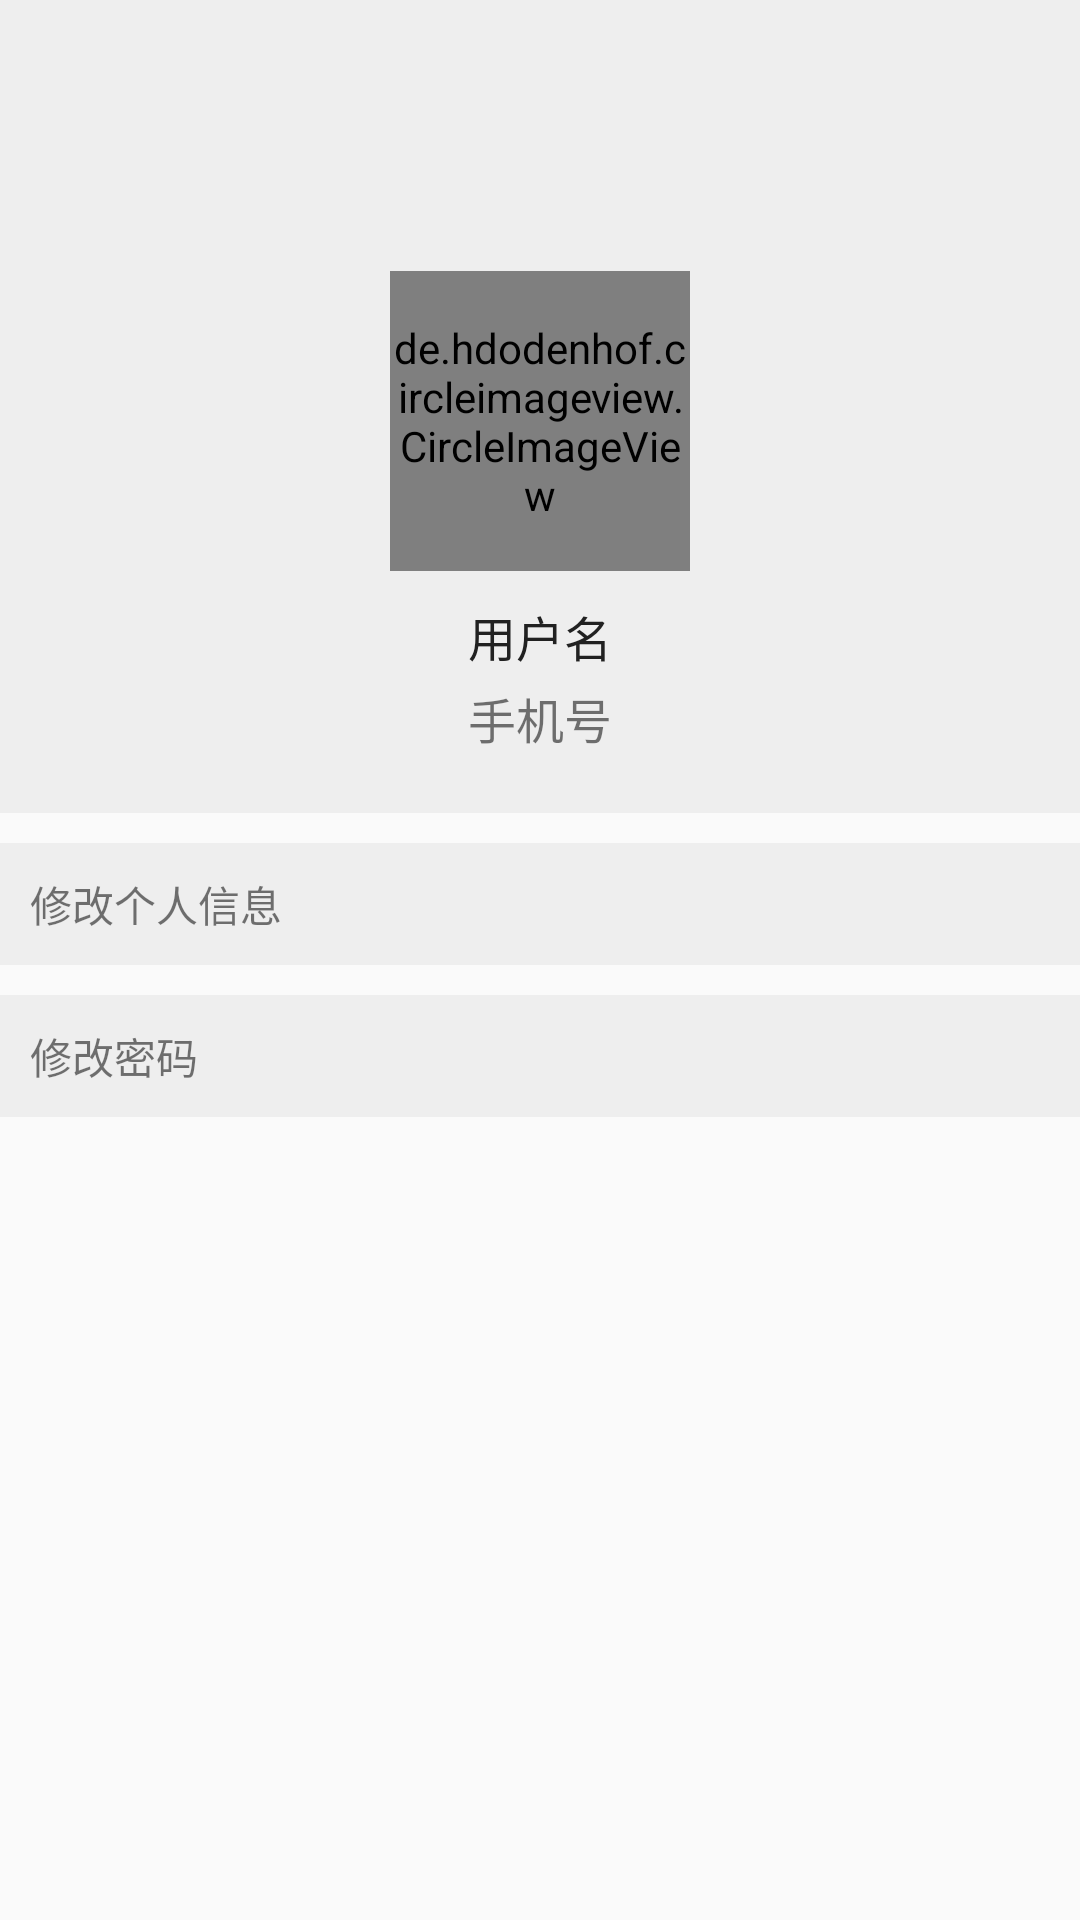

The Android layout XML behind this screen, and the referenced resources:
<!-- AndroidManifest.xml: application theme AppTheme -->
<!-- res/layout/user_center_layout.xml -->
<?xml version="1.0" encoding="utf-8"?>
<LinearLayout
    xmlns:android="http://schemas.android.com/apk/res/android"
    xmlns:app="http://schemas.android.com/apk/res-auto"
    android:layout_width="match_parent"
    android:layout_height="match_parent"
    android:orientation="vertical">

    <RelativeLayout
        android:layout_width="match_parent"
        android:layout_height="wrap_content"
        android:background="@color/colorBackground"
        android:paddingBottom="@dimen/area_margin_top">

        <ImageView
            android:id="@+id/background"
            android:layout_width="match_parent"
            android:layout_height="140dp"
            android:contentDescription="@string/app_name"
            android:scaleType="centerCrop"
            android:src="@drawable/head_portrait"/>

        <de.hdodenhof.circleimageview.CircleImageView
            android:id="@+id/head_portrait"
            android:layout_width="100dp"
            android:layout_height="100dp"
            android:layout_below="@id/background"
            android:layout_centerHorizontal="true"
            android:layout_marginTop="-50dp"
            android:src="@drawable/icon_people"
            app:civ_border_color="@color/colorBackground"
            app:civ_border_width="2dp"/>

        <LinearLayout
            android:layout_width="match_parent"
            android:layout_height="wrap_content"
            android:layout_below="@id/head_portrait"
            android:layout_marginBottom="@dimen/area_margin_top"
            android:layout_marginTop="@dimen/area_margin_top"
            android:orientation="vertical">

            <TextView
                android:id="@+id/user_name"
                android:layout_width="match_parent"
                android:layout_height="wrap_content"
                android:gravity="center"
                android:text="@string/user_name"
                android:textColor="@color/text_black"
                android:textSize="@dimen/main_text_size"/>

            <TextView
                android:id="@+id/user_phone"
                android:layout_width="match_parent"
                android:layout_height="wrap_content"
                android:layout_marginTop="4dp"
                android:gravity="center"
                android:text="@string/user_phone"
                android:textColor="@color/text_gray"
                android:textSize="@dimen/main_text_size"/>

        </LinearLayout>

    </RelativeLayout>

    <LinearLayout
        android:id="@+id/edit_info"
        android:layout_width="match_parent"
        android:layout_height="wrap_content"
        android:layout_marginTop="@dimen/area_margin_top"
        android:background="@drawable/selector_item_area">

        <TextView
            android:layout_width="match_parent"
            android:layout_height="wrap_content"
            android:padding="@dimen/area_margin_top"
            android:text="@string/edit_data"/>

    </LinearLayout>

    <LinearLayout
        android:id="@+id/edit_password"
        android:layout_width="match_parent"
        android:layout_height="wrap_content"
        android:layout_marginBottom="@dimen/area_margin_top"
        android:layout_marginTop="@dimen/area_margin_top"
        android:background="@drawable/selector_item_area">

        <TextView
            android:layout_width="match_parent"
            android:layout_height="wrap_content"
            android:padding="@dimen/area_margin_top"
            android:text="@string/edit_password"/>

    </LinearLayout>

</LinearLayout>
<!-- resources referenced by this layout -->
<resources>
  <color name="colorBackground">#eeeeee</color>
  <color name="text_black">#212121</color>
  <dimen name="area_margin_top">10dp</dimen>
  <dimen name="main_text_size">16sp</dimen>
  <!-- drawable selector_item_area (drawable) -->
  <?xml version="1.0" encoding="utf-8"?>
  <selector xmlns:android="http://schemas.android.com/apk/res/android">
  
      <item android:drawable="@drawable/shape_item_pressed" android:state_pressed="true"/>
  
      <item android:drawable="@drawable/shape_item_normal"/>
  
  </selector>
  <string name="app_name">ReducePressure</string>
  <string name="edit_data">修改个人信息</string>
  <string name="edit_password">修改密码</string>
  <string name="user_name">用户名</string>
  <string name="user_phone">手机号</string>
  <style name="AppTheme" parent="Theme.AppCompat.Light.NoActionBar">
          
          <item name="colorPrimary">@color/colorPrimary</item>
          <item name="colorPrimaryDark">@color/colorPrimaryDark</item>
          <item name="colorAccent">@color/colorAccent</item>
          <item name="windowNoTitle">true</item>
          <item name="android:windowActionBar">false</item>
      </style>
  <!-- drawable shape_item_pressed (drawable) -->
  <?xml version="1.0" encoding="utf-8"?>
  <shape xmlns:android="http://schemas.android.com/apk/res/android">
  
      <solid android:color="@color/colorPrimary"/>
  
      <size android:height="40dp"/>
  
  </shape>
  <!-- drawable shape_item_normal (drawable) -->
  <?xml version="1.0" encoding="utf-8"?>
  <shape xmlns:android="http://schemas.android.com/apk/res/android">
  
      <solid android:color="@color/colorBackground"/>
  
      <size android:height="40dp"/>
  
  </shape>
  <color name="colorPrimary">#9e9e9e</color>
  <color name="colorPrimaryDark">#424242</color>
  <color name="colorAccent">#ff5722</color>
</resources>
